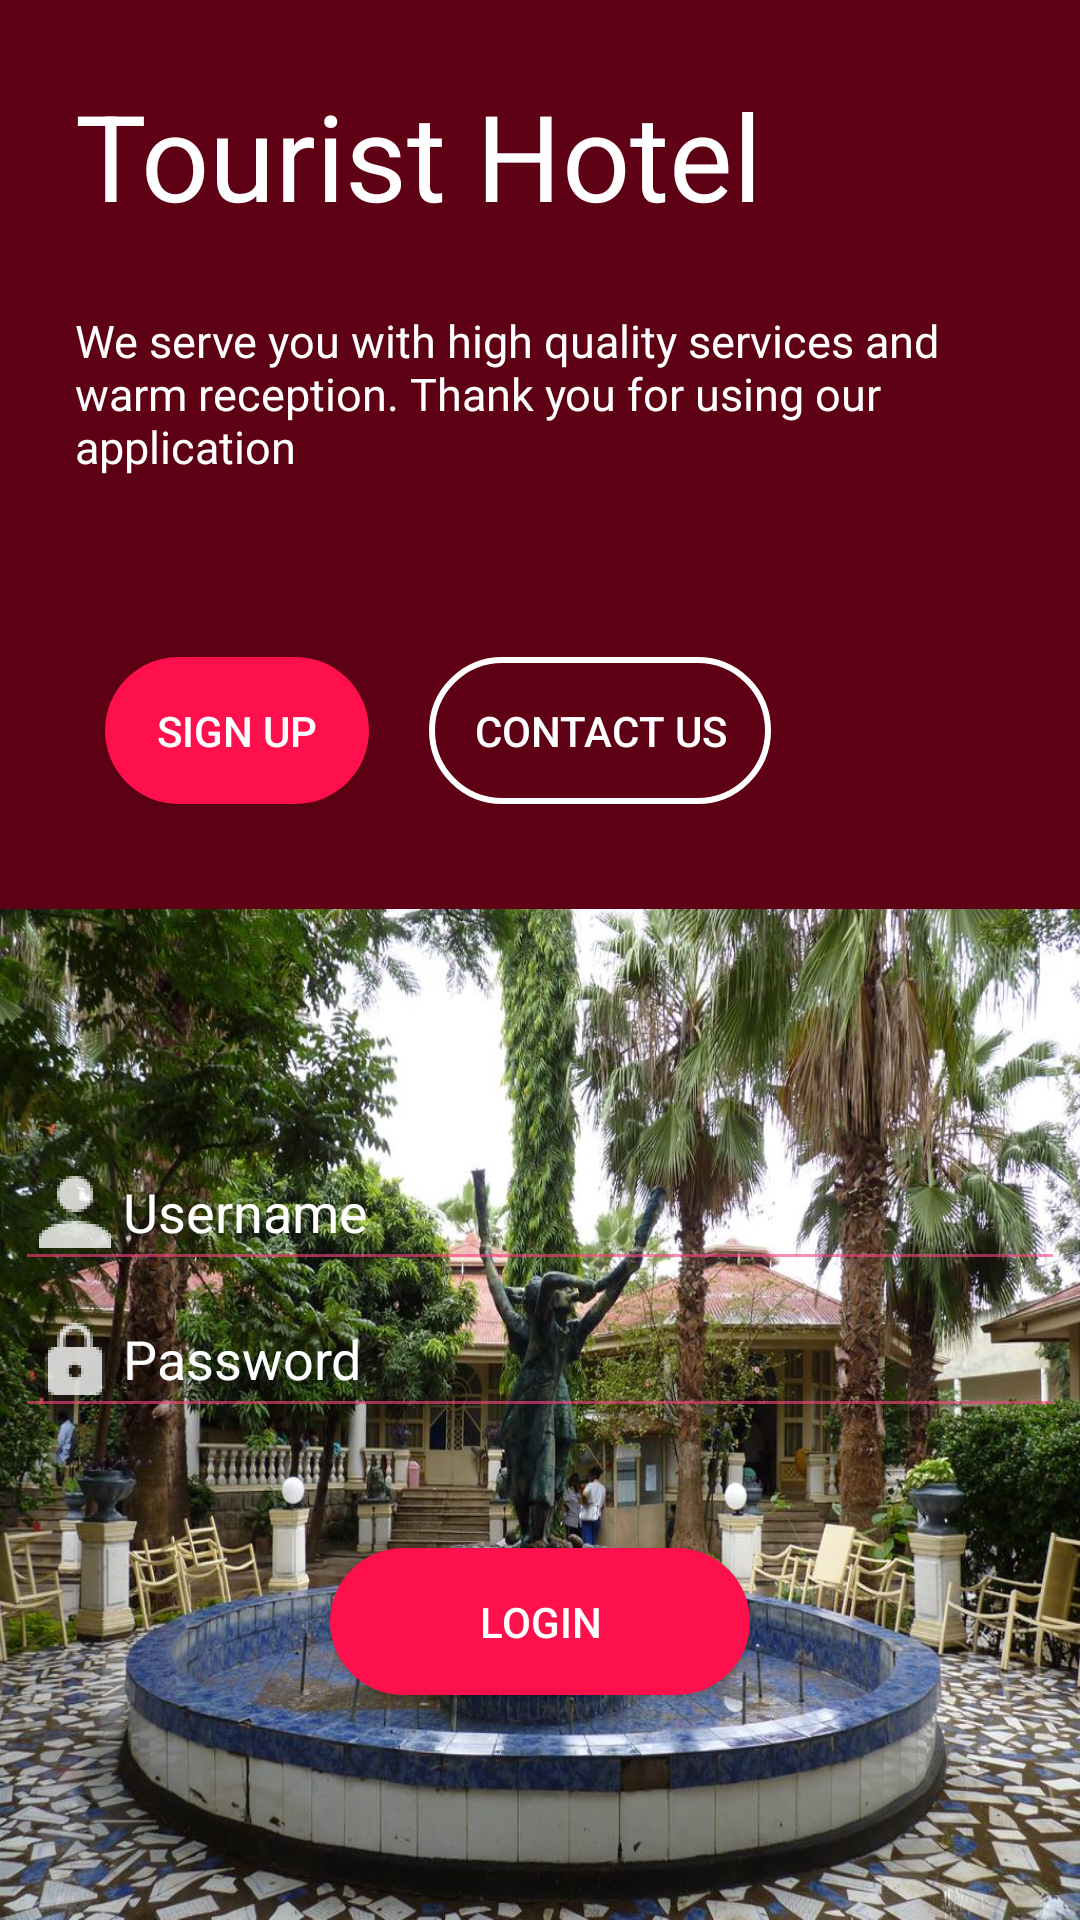

Here is an Android app screen rendered from its layout file. Give the layout XML and the strings, colors and styles it references.
<!-- AndroidManifest.xml: application theme AppTheme -->
<!-- res/layout/activity_main.xml -->
<?xml version="1.0" encoding="utf-8"?>
<RelativeLayout xmlns:android="http://schemas.android.com/apk/res/android"
    xmlns:tools="http://schemas.android.com/tools"
        android:layout_width="match_parent"
        android:layout_height="match_parent"
        android:orientation="vertical"
        tools:context=".LoginActivity">

<LinearLayout
    android:orientation="vertical"
    android:layout_width="match_parent"
    android:layout_height="match_parent"
    >
<LinearLayout
    android:layout_width="match_parent"
    android:layout_height="wrap_content"
    android:orientation="vertical"
    android:padding="25dp"
    android:background="@color/colorPrimaryDark"
    >
        <TextView
            android:layout_width="wrap_content"
            android:layout_height="wrap_content"
            android:textSize="40sp"
            android:textColor="#fff"
            android:text="Tourist Hotel"/>
        <TextView
            android:layout_width="wrap_content"
            android:layout_height="wrap_content"
            android:textColor="#fff"
            android:text="We serve you with high quality services and warm reception. Thank you for using our application"
            android:textSize="15sp"
            android:layout_marginTop="25dp"
            />
        <LinearLayout
            android:layout_marginTop="50dp"
            android:layout_width="wrap_content"
            android:layout_height="wrap_content"
            android:orientation="horizontal"
            android:gravity="center">
                <Button
                    android:id="@+id/signup"
                    android:layout_margin="10dp"
                    android:textColor="#fff"
                    android:background="@drawable/buttonstylepink"
                    android:layout_width="wrap_content"
                    android:layout_height="wrap_content"
                    android:text="Sign Up"/>
                <Button
                    android:layout_margin="10dp"
                    android:textColor="#fff"
                    android:layout_width="wrap_content"
                    android:layout_height="wrap_content"
                    android:text="Contact Us"
                    android:background="@drawable/buttonstyle2"/>
        </LinearLayout>

</LinearLayout>
<LinearLayout
    android:gravity="center"
    android:layout_width="match_parent"
    android:layout_height="match_parent"
    android:orientation="vertical"
    android:background="@drawable/tourist">
        <EditText
            android:id="@+id/txtUser"
            android:drawableLeft="@drawable/ic_person_white"
            android:layout_width="350dp"
            android:layout_height="wrap_content"
            android:hint="Username"
            android:textColorHint="#fff"
            android:textColor="#fff"/>
        <EditText
            android:id="@+id/txtPass"
            android:layout_width="350dp"
            android:layout_height="wrap_content"
            android:hint="Password"
            android:inputType="textPassword"
            android:drawableLeft="@drawable/ic_lock"
            android:textColorHint="#fff"
            android:textColor="#fff"
            />
        <Button
            android:id="@+id/login"
            android:layout_width="140dp"
            android:layout_height="wrap_content"
            android:layout_marginTop="40dp"
            android:background="@drawable/buttonstylepink"
            android:text="Login"
            android:textColor="#fff"
            android:drawableRight="@drawable/ic_send_black_24dp"/>                                                                                                                                                                                                                                                                                                                                                                                                                                                                                                                                                                                                                                                                                                                                                                                                                                                                                                                                                                                                                                                                                                                                                                                                                                                                                                                                                                                                                                                                                                                                                                                                                                                                                                                                                                                                                                                                                                                                                                                                                                                                                                                                                                                                                                                                                                                                                                                                                                                                                                                                                                                                                                                                                                                                                                                                                                                                                                                                                                                                                                                                                                                                                                                                                                                                                                                                                                                                                                             "/>
</LinearLayout>

</LinearLayout>
</RelativeLayout>
<!-- resources referenced by this layout -->
<resources>
  <color name="colorPrimaryDark">#5F0115</color>
  <!-- drawable buttonstyle2 (drawable) -->
  <?xml version="1.0" encoding="utf-8"?>
  <shape xmlns:android="http://schemas.android.com/apk/res/android">
      <stroke android:color="#fff" android:width="2dp"/>
      <corners
          android:radius="25dp"
          />
      <padding
          android:top="15dp"
          android:bottom="15dp"
          android:right="15dp"
          android:left="15dp"
          />
  </shape>
  <!-- drawable buttonstylepink (drawable) -->
  <?xml version="1.0" encoding="utf-8"?>
  <shape xmlns:android="http://schemas.android.com/apk/res/android">
  <solid android:color="@color/pink"></solid>
      <corners
          android:radius="25dp"
          />
      <padding
          android:top="15dp"
          android:bottom="15dp"
          android:right="15dp"
          android:left="15dp"
          />
  </shape>
  <!-- drawable ic_lock: png bitmap (drawable-hdpi, 499 bytes) -->
  <!-- drawable ic_person_white: png bitmap (drawable-hdpi, 463 bytes) -->
  <!-- drawable tourist: jpg bitmap (drawable, 206194 bytes) -->
  <style name="AppTheme" parent="Theme.AppCompat.Light.NoActionBar">
          
          <item name="colorPrimary">@color/colorPrimary</item>
          <item name="colorPrimaryDark">@color/colorPrimaryDark</item>
          <item name="colorAccent">@color/colorAccent</item>
          <item name="android:colorForeground">@color/colorAccent</item>
      </style>
  <color name="pink">#fe104d</color>
  <color name="colorPrimary">#5F0115</color>
  <color name="colorAccent">#FF4081</color>
</resources>
